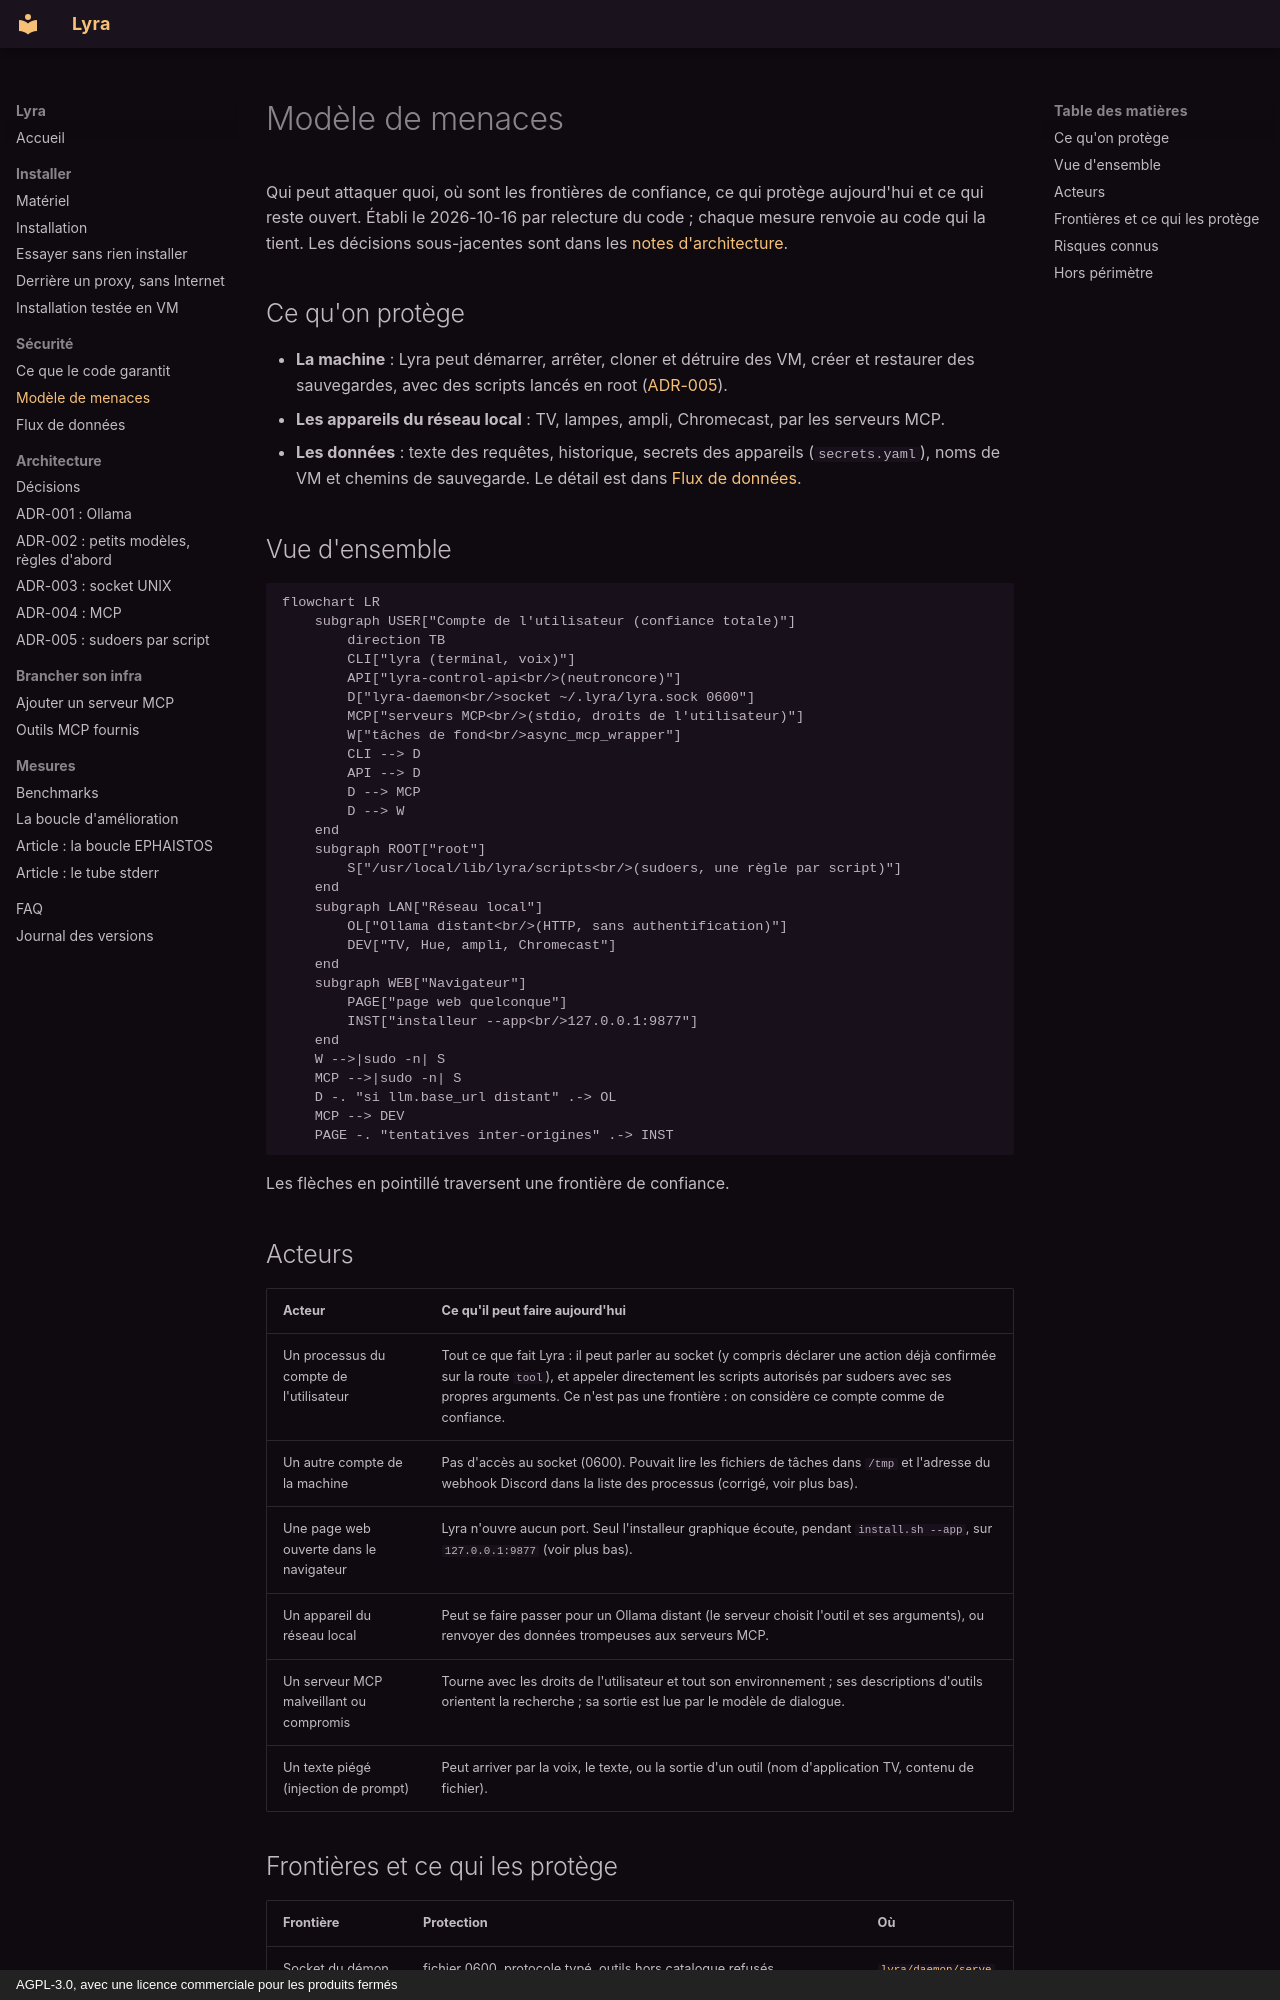

repository: amineutron/lyra · page: THREAT_MODEL/index.html · generator: mkdocs · copyright: AGPL-3.0, avec une licence commerciale pour les produits fermés

# Modèle de menaces

Qui peut attaquer quoi, où sont les frontières de confiance, ce qui protège aujourd'hui et ce qui
reste ouvert. Établi le 2026-10-16 par relecture du code ; chaque mesure renvoie au code qui la
tient. Les décisions sous-jacentes sont dans les [notes d'architecture](adr/index.md).

## Ce qu'on protège

- **La machine** : Lyra peut démarrer, arrêter, cloner et détruire des VM, créer et restaurer des
  sauvegardes, avec des scripts lancés en root ([ADR-005](adr/ADR-005-sudoers-par-script.md)).
- **Les appareils du réseau local** : TV, lampes, ampli, Chromecast, par les serveurs MCP.
- **Les données** : texte des requêtes, historique, secrets des appareils (`secrets.yaml`), noms
  de VM et chemins de sauvegarde. Le détail est dans [Flux de données](user/DATA_FLOWS.md).

## Vue d'ensemble

```mermaid
flowchart LR
    subgraph USER["Compte de l'utilisateur (confiance totale)"]
        direction TB
        CLI["lyra (terminal, voix)"]
        API["lyra-control-api<br/>(neutroncore)"]
        D["lyra-daemon<br/>socket ~/.lyra/lyra.sock 0600"]
        MCP["serveurs MCP<br/>(stdio, droits de l'utilisateur)"]
        W["tâches de fond<br/>async_mcp_wrapper"]
        CLI --> D
        API --> D
        D --> MCP
        D --> W
    end
    subgraph ROOT["root"]
        S["/usr/local/lib/lyra/scripts<br/>(sudoers, une règle par script)"]
    end
    subgraph LAN["Réseau local"]
        OL["Ollama distant<br/>(HTTP, sans authentification)"]
        DEV["TV, Hue, ampli, Chromecast"]
    end
    subgraph WEB["Navigateur"]
        PAGE["page web quelconque"]
        INST["installeur --app<br/>127.0.0.1:9877"]
    end
    W -->|sudo -n| S
    MCP -->|sudo -n| S
    D -. "si llm.base_url distant" .-> OL
    MCP --> DEV
    PAGE -. "tentatives inter-origines" .-> INST
```

Les flèches en pointillé traversent une frontière de confiance.

## Acteurs

| Acteur | Ce qu'il peut faire aujourd'hui |
|---|---|
| Un processus du compte de l'utilisateur | Tout ce que fait Lyra : il peut parler au socket (y compris déclarer une action déjà confirmée sur la route `tool`), et appeler directement les scripts autorisés par sudoers avec ses propres arguments. Ce n'est pas une frontière : on considère ce compte comme de confiance. |
| Un autre compte de la machine | Pas d'accès au socket (0600). Pouvait lire les fichiers de tâches dans `/tmp` et l'adresse du webhook Discord dans la liste des processus (corrigé, voir plus bas). |
| Une page web ouverte dans le navigateur | Lyra n'ouvre aucun port. Seul l'installeur graphique écoute, pendant `install.sh --app`, sur `127.0.0.1:9877` (voir plus bas). |
| Un appareil du réseau local | Peut se faire passer pour un Ollama distant (le serveur choisit l'outil et ses arguments), ou renvoyer des données trompeuses aux serveurs MCP. |
| Un serveur MCP malveillant ou compromis | Tourne avec les droits de l'utilisateur et tout son environnement ; ses descriptions d'outils orientent la recherche ; sa sortie est lue par le modèle de dialogue. |
| Un texte piégé (injection de prompt) | Peut arriver par la voix, le texte, ou la sortie d'un outil (nom d'application TV, contenu de fichier). |
